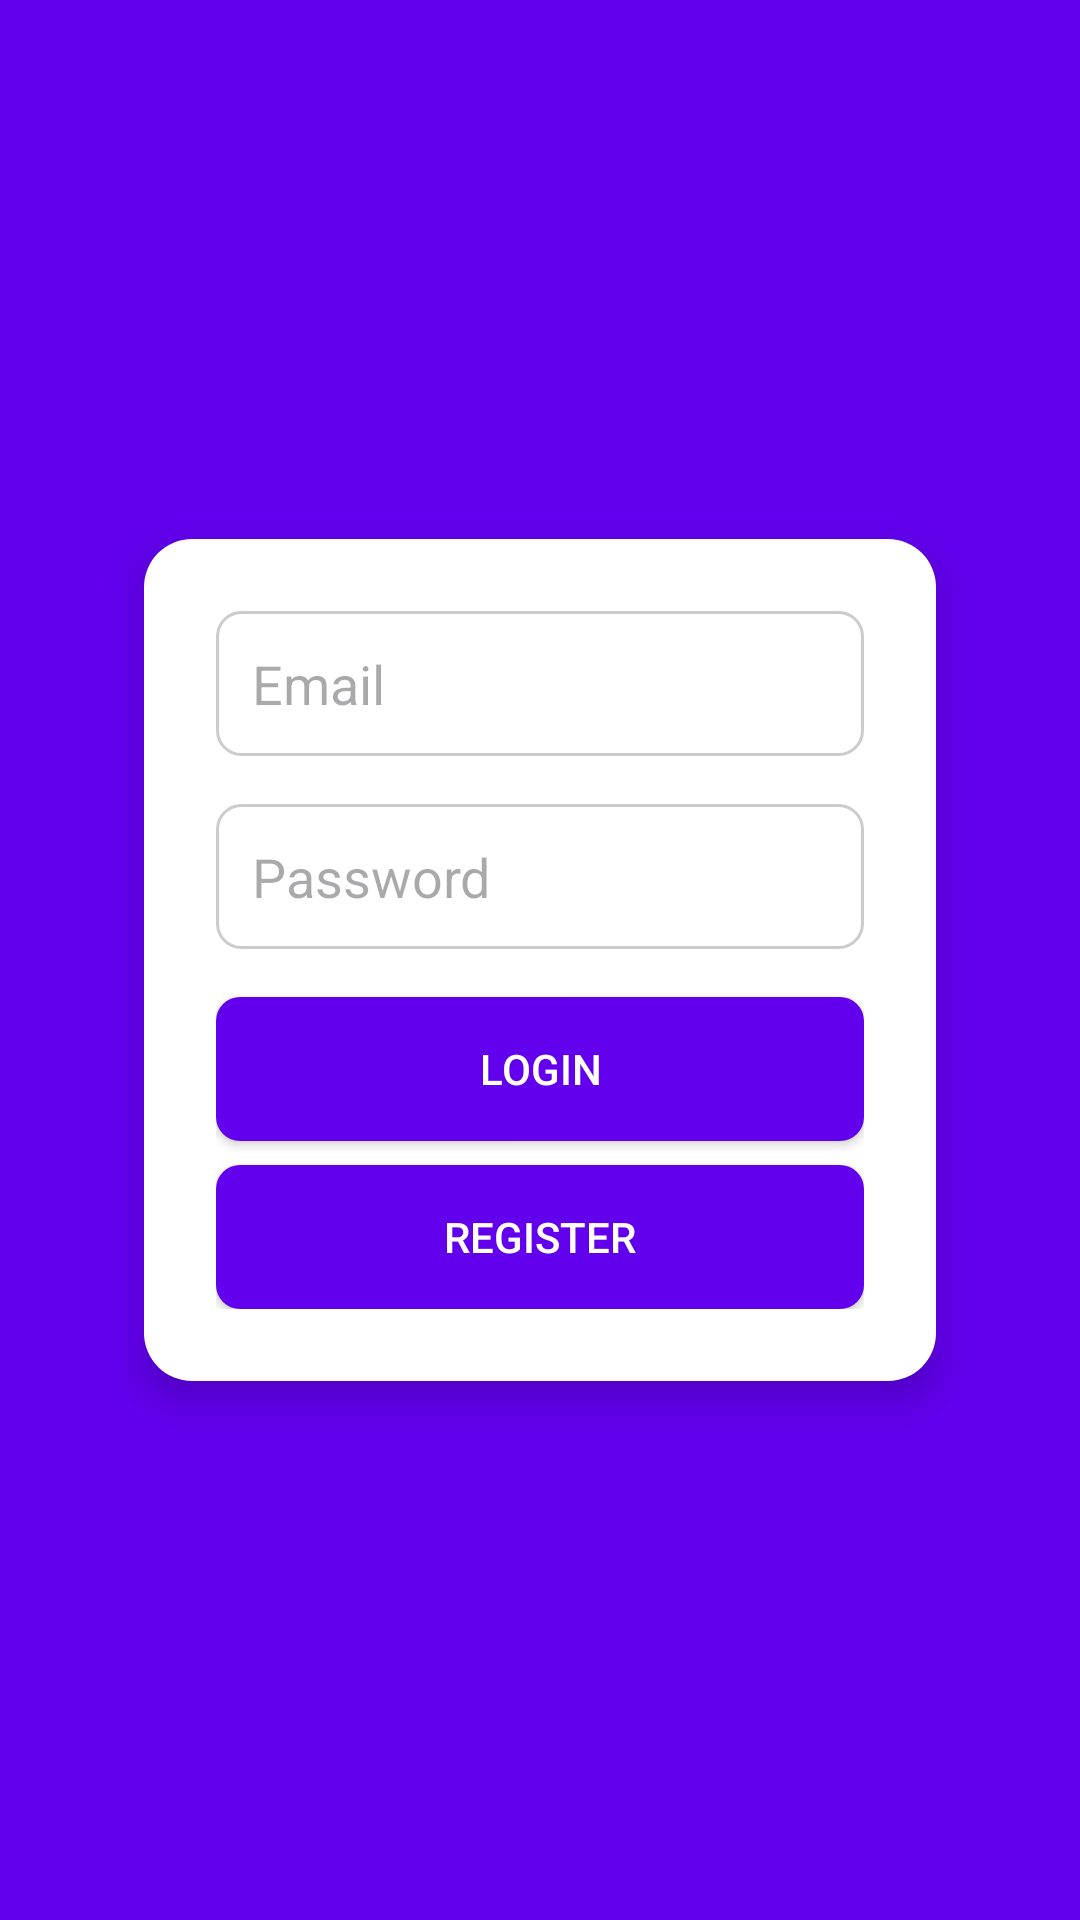

Reconstruct the res/layout file that produces this screen, plus the resources it refers to.
<!-- AndroidManifest.xml: activity theme Theme.MyNotes -->
<!-- res/layout/activity_auth.xml -->
<?xml version="1.0" encoding="utf-8"?>
<androidx.coordinatorlayout.widget.CoordinatorLayout xmlns:android="http://schemas.android.com/apk/res/android"
    xmlns:app="http://schemas.android.com/apk/res-auto"
    xmlns:tools="http://schemas.android.com/tools"
    android:layout_width="match_parent"
    android:layout_height="match_parent"
    android:background="?attr/colorPrimary"
    android:fitsSystemWindows="true"
    tools:context=".AuthActivity">


<LinearLayout
    android:layout_width="match_parent"
    android:layout_height="match_parent"
    android:gravity="center"
    android:padding="24dp"
    android:orientation="vertical">

    
    <LinearLayout
        android:layout_width="match_parent"
        android:layout_height="wrap_content"
        android:elevation="8dp"
        android:padding="24dp"
        android:layout_margin="24dp"
        android:orientation="vertical"
        android:gravity="center"
        android:layout_gravity="center"
        android:layout_marginHorizontal="32dp"
        android:background="@drawable/rounded_background">

        <EditText
            android:id="@+id/etEmail"
            android:layout_width="match_parent"
            android:layout_height="wrap_content"
            android:hint="Email"
            android:inputType="textEmailAddress"
            android:padding="12dp"
            android:background="@drawable/edittext_background"
            android:layout_marginBottom="16dp"/>

        <EditText
            android:id="@+id/etPassword"
            android:layout_width="match_parent"
            android:layout_height="wrap_content"
            android:hint="Password"
            android:inputType="textPassword"
            android:padding="12dp"
            android:background="@drawable/edittext_background"
            android:layout_marginBottom="16dp"/>

        <Button
            android:id="@+id/btnLogin"
            android:layout_width="match_parent"
            android:layout_height="wrap_content"
            android:text="Login"
            android:background="@drawable/button_background"
            android:textColor="@android:color/white"
            android:padding="12dp"
            android:layout_marginBottom="8dp"/>

        <Button
            android:id="@+id/btnRegister"
            android:layout_width="match_parent"
            android:layout_height="wrap_content"
            android:text="Register"
            android:background="@drawable/button_background"
            android:textColor="@android:color/white"
            android:padding="12dp"/>

</LinearLayout>

</LinearLayout>
    </androidx.coordinatorlayout.widget.CoordinatorLayout>
<!-- resources referenced by this layout -->
<resources>
  <!-- drawable button_background (drawable) -->
  <?xml version="1.0" encoding="utf-8"?>
  <shape xmlns:android="http://schemas.android.com/apk/res/android">
      <solid android:color="?attr/colorPrimary"/>
      <corners android:radius="8dp"/>
  </shape>
  <!-- drawable edittext_background (drawable) -->
  <?xml version="1.0" encoding="utf-8"?>
  <shape xmlns:android="http://schemas.android.com/apk/res/android">
      <solid android:color="@android:color/white"/>
      <corners android:radius="8dp"/>
      <stroke android:width="1dp" android:color="#CCCCCC"/>
  </shape>
  <!-- drawable rounded_background (drawable) -->
  <?xml version="1.0" encoding="utf-8"?>
  <shape xmlns:android="http://schemas.android.com/apk/res/android">
      <corners android:radius="16dp"/>
      <solid android:color="@android:color/white"/>
      <shadowColor android:radius="8dp"/>
  </shape>
  <style name="Theme.MyNotes" parent="android:Theme.Material.Light.NoActionBar" />
</resources>
